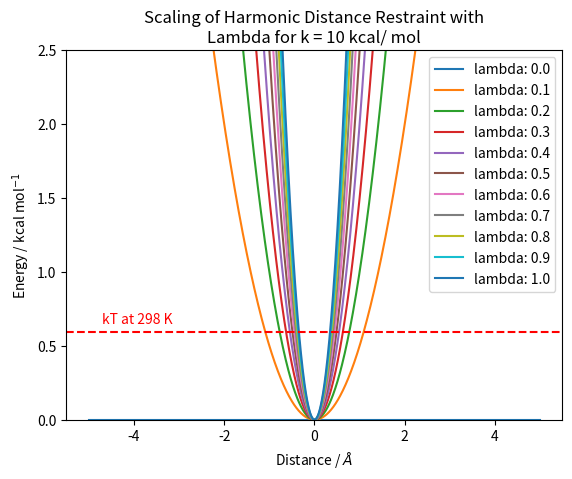

Source code (Python):
import numpy as np
import matplotlib.pyplot as plt

k = 10 # kcal mol-1

def nrg(x,scale_fac=1):
    return 0.5*k*scale_fac*x**2

x = np.arange(-5,5,0.01)
scale_facts = np.arange(0,1.1,0.1)

fig, ax = plt.subplots()

ax.set_xlabel("Distance / $\AA$")
ax.set_ylabel("Energy / kcal mol$^{-1}$")

for scale_fac in scale_facts:
    y = list(map(lambda z: nrg(z, scale_fac), x))
    ax.plot(x,y,label = f"lambda: {scale_fac:.1f}")

ax.set_title(f"Scaling of Harmonic Distance Restraint with\nLambda for k = {k} kcal/ mol")
ax.set_ylim(0,2.5)
ax.legend()
ax.axhline(y=0.593, color='r', linestyle='--')
ax.text(-4.7, 0.65, "kT at 298 K", color='r')
plt.savefig("scaled_restraint_energies.png")
